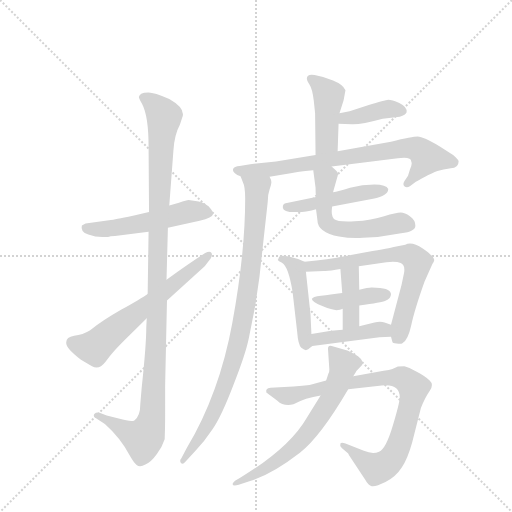
t = 0.00 s
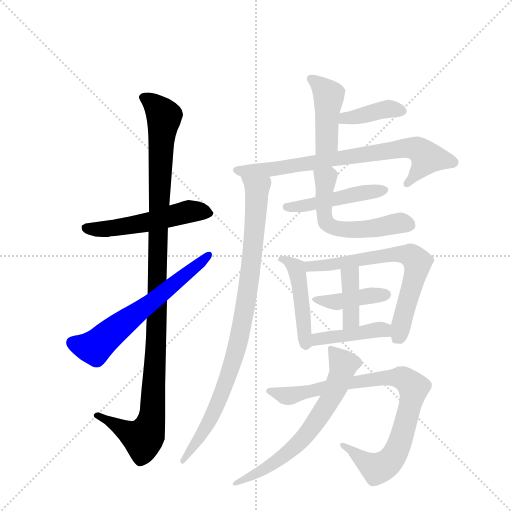
t = 2.38 s
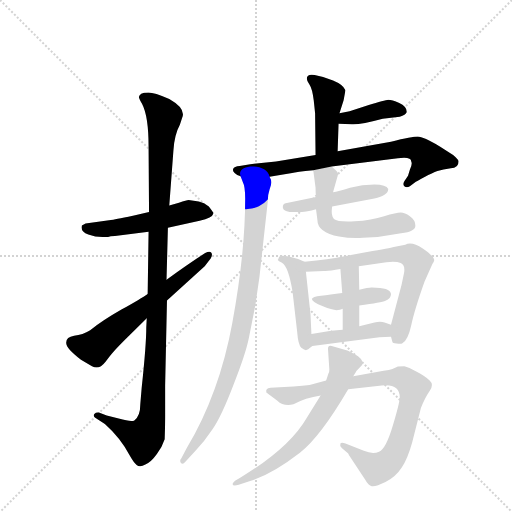
t = 4.76 s
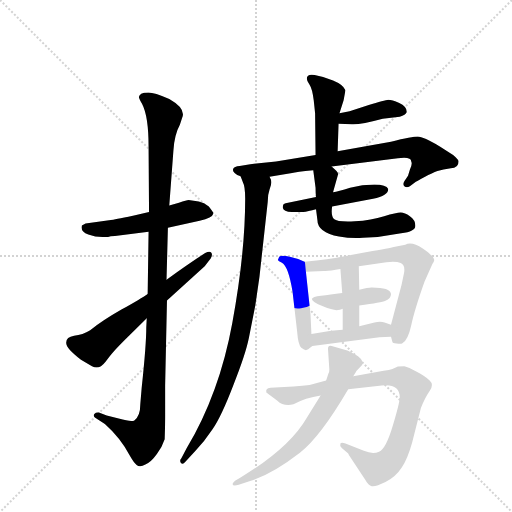
t = 7.14 s
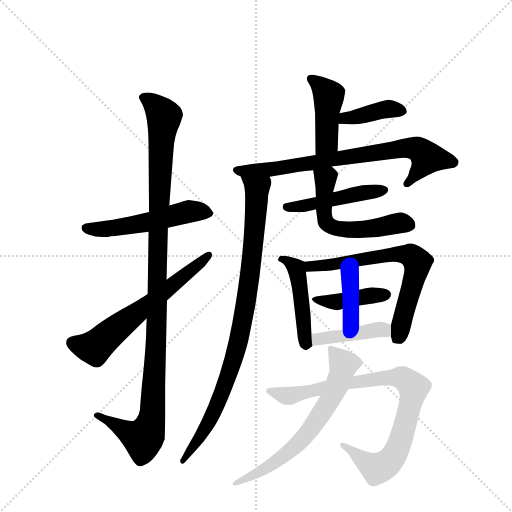
t = 9.52 s
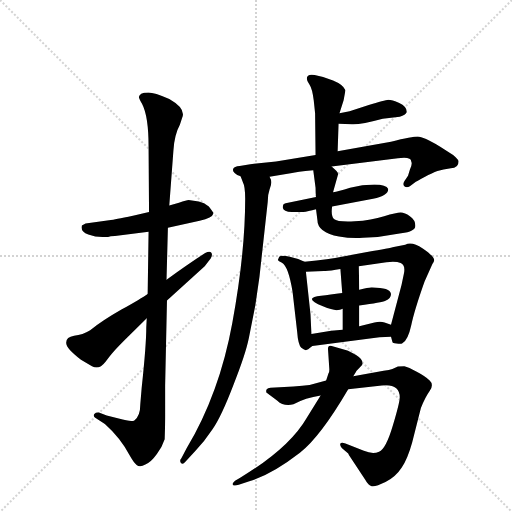
t = 11.90 s

The animated SVG that drew these frames (rendered in a browser with its animation timeline set to each time). Animation: 16 CSS @keyframes rules; one cycle of 11.90 s.

<svg version="1.1" viewBox="0 0 1024 1024" xmlns="http://www.w3.org/2000/svg">
  <g stroke="lightgray" stroke-dasharray="1,1" stroke-width="1" transform="scale(4, 4)">
    <line x1="0" y1="0" x2="256" y2="256"></line>
    <line x1="256" y1="0" x2="0" y2="256"></line>
    <line x1="128" y1="0" x2="128" y2="256"></line>
    <line x1="0" y1="128" x2="256" y2="128"></line>
  </g>
  <g transform="scale(0.92, -0.92) translate(60, -900)">
    <style type="text/css">
      
        @keyframes keyframes0 {
          from {
            stroke: blue;
            stroke-dashoffset: 532;
            stroke-width: 128;
          }
          63% {
            animation-timing-function: step-end;
            stroke: blue;
            stroke-dashoffset: 0;
            stroke-width: 128;
          }
          to {
            stroke: black;
            stroke-width: 1024;
          }
        }
        #make-me-a-hanzi-animation-0 {
          animation: keyframes0 0.6829427083333334s both;
          animation-delay: 0s;
          animation-timing-function: linear;
        }
      
        @keyframes keyframes1 {
          from {
            stroke: blue;
            stroke-dashoffset: 1136;
            stroke-width: 128;
          }
          79% {
            animation-timing-function: step-end;
            stroke: blue;
            stroke-dashoffset: 0;
            stroke-width: 128;
          }
          to {
            stroke: black;
            stroke-width: 1024;
          }
        }
        #make-me-a-hanzi-animation-1 {
          animation: keyframes1 1.1744791666666667s both;
          animation-delay: 0.6829427083333334s;
          animation-timing-function: linear;
        }
      
        @keyframes keyframes2 {
          from {
            stroke: blue;
            stroke-dashoffset: 624;
            stroke-width: 128;
          }
          67% {
            animation-timing-function: step-end;
            stroke: blue;
            stroke-dashoffset: 0;
            stroke-width: 128;
          }
          to {
            stroke: black;
            stroke-width: 1024;
          }
        }
        #make-me-a-hanzi-animation-2 {
          animation: keyframes2 0.7578125s both;
          animation-delay: 1.857421875s;
          animation-timing-function: linear;
        }
      
        @keyframes keyframes3 {
          from {
            stroke: blue;
            stroke-dashoffset: 436;
            stroke-width: 128;
          }
          59% {
            animation-timing-function: step-end;
            stroke: blue;
            stroke-dashoffset: 0;
            stroke-width: 128;
          }
          to {
            stroke: black;
            stroke-width: 1024;
          }
        }
        #make-me-a-hanzi-animation-3 {
          animation: keyframes3 0.6048177083333334s both;
          animation-delay: 2.615234375s;
          animation-timing-function: linear;
        }
      
        @keyframes keyframes4 {
          from {
            stroke: blue;
            stroke-dashoffset: 393;
            stroke-width: 128;
          }
          56% {
            animation-timing-function: step-end;
            stroke: blue;
            stroke-dashoffset: 0;
            stroke-width: 128;
          }
          to {
            stroke: black;
            stroke-width: 1024;
          }
        }
        #make-me-a-hanzi-animation-4 {
          animation: keyframes4 0.56982421875s both;
          animation-delay: 3.2200520833333335s;
          animation-timing-function: linear;
        }
      
        @keyframes keyframes5 {
          from {
            stroke: blue;
            stroke-dashoffset: 750;
            stroke-width: 128;
          }
          71% {
            animation-timing-function: step-end;
            stroke: blue;
            stroke-dashoffset: 0;
            stroke-width: 128;
          }
          to {
            stroke: black;
            stroke-width: 1024;
          }
        }
        #make-me-a-hanzi-animation-5 {
          animation: keyframes5 0.8603515625s both;
          animation-delay: 3.7898763020833335s;
          animation-timing-function: linear;
        }
      
        @keyframes keyframes6 {
          from {
            stroke: blue;
            stroke-dashoffset: 916;
            stroke-width: 128;
          }
          75% {
            animation-timing-function: step-end;
            stroke: blue;
            stroke-dashoffset: 0;
            stroke-width: 128;
          }
          to {
            stroke: black;
            stroke-width: 1024;
          }
        }
        #make-me-a-hanzi-animation-6 {
          animation: keyframes6 0.9954427083333334s both;
          animation-delay: 4.650227864583334s;
          animation-timing-function: linear;
        }
      
        @keyframes keyframes7 {
          from {
            stroke: blue;
            stroke-dashoffset: 472;
            stroke-width: 128;
          }
          61% {
            animation-timing-function: step-end;
            stroke: blue;
            stroke-dashoffset: 0;
            stroke-width: 128;
          }
          to {
            stroke: black;
            stroke-width: 1024;
          }
        }
        #make-me-a-hanzi-animation-7 {
          animation: keyframes7 0.6341145833333334s both;
          animation-delay: 5.645670572916667s;
          animation-timing-function: linear;
        }
      
        @keyframes keyframes8 {
          from {
            stroke: blue;
            stroke-dashoffset: 558;
            stroke-width: 128;
          }
          64% {
            animation-timing-function: step-end;
            stroke: blue;
            stroke-dashoffset: 0;
            stroke-width: 128;
          }
          to {
            stroke: black;
            stroke-width: 1024;
          }
        }
        #make-me-a-hanzi-animation-8 {
          animation: keyframes8 0.7041015625s both;
          animation-delay: 6.27978515625s;
          animation-timing-function: linear;
        }
      
        @keyframes keyframes9 {
          from {
            stroke: blue;
            stroke-dashoffset: 462;
            stroke-width: 128;
          }
          60% {
            animation-timing-function: step-end;
            stroke: blue;
            stroke-dashoffset: 0;
            stroke-width: 128;
          }
          to {
            stroke: black;
            stroke-width: 1024;
          }
        }
        #make-me-a-hanzi-animation-9 {
          animation: keyframes9 0.6259765625s both;
          animation-delay: 6.98388671875s;
          animation-timing-function: linear;
        }
      
        @keyframes keyframes10 {
          from {
            stroke: blue;
            stroke-dashoffset: 675;
            stroke-width: 128;
          }
          69% {
            animation-timing-function: step-end;
            stroke: blue;
            stroke-dashoffset: 0;
            stroke-width: 128;
          }
          to {
            stroke: black;
            stroke-width: 1024;
          }
        }
        #make-me-a-hanzi-animation-10 {
          animation: keyframes10 0.79931640625s both;
          animation-delay: 7.60986328125s;
          animation-timing-function: linear;
        }
      
        @keyframes keyframes11 {
          from {
            stroke: blue;
            stroke-dashoffset: 415;
            stroke-width: 128;
          }
          57% {
            animation-timing-function: step-end;
            stroke: blue;
            stroke-dashoffset: 0;
            stroke-width: 128;
          }
          to {
            stroke: black;
            stroke-width: 1024;
          }
        }
        #make-me-a-hanzi-animation-11 {
          animation: keyframes11 0.5877278645833334s both;
          animation-delay: 8.4091796875s;
          animation-timing-function: linear;
        }
      
        @keyframes keyframes12 {
          from {
            stroke: blue;
            stroke-dashoffset: 389;
            stroke-width: 128;
          }
          56% {
            animation-timing-function: step-end;
            stroke: blue;
            stroke-dashoffset: 0;
            stroke-width: 128;
          }
          to {
            stroke: black;
            stroke-width: 1024;
          }
        }
        #make-me-a-hanzi-animation-12 {
          animation: keyframes12 0.5665690104166666s both;
          animation-delay: 8.996907552083334s;
          animation-timing-function: linear;
        }
      
        @keyframes keyframes13 {
          from {
            stroke: blue;
            stroke-dashoffset: 421;
            stroke-width: 128;
          }
          58% {
            animation-timing-function: step-end;
            stroke: blue;
            stroke-dashoffset: 0;
            stroke-width: 128;
          }
          to {
            stroke: black;
            stroke-width: 1024;
          }
        }
        #make-me-a-hanzi-animation-13 {
          animation: keyframes13 0.5926106770833334s both;
          animation-delay: 9.5634765625s;
          animation-timing-function: linear;
        }
      
        @keyframes keyframes14 {
          from {
            stroke: blue;
            stroke-dashoffset: 871;
            stroke-width: 128;
          }
          74% {
            animation-timing-function: step-end;
            stroke: blue;
            stroke-dashoffset: 0;
            stroke-width: 128;
          }
          to {
            stroke: black;
            stroke-width: 1024;
          }
        }
        #make-me-a-hanzi-animation-14 {
          animation: keyframes14 0.9588216145833334s both;
          animation-delay: 10.156087239583334s;
          animation-timing-function: linear;
        }
      
        @keyframes keyframes15 {
          from {
            stroke: blue;
            stroke-dashoffset: 653;
            stroke-width: 128;
          }
          68% {
            animation-timing-function: step-end;
            stroke: blue;
            stroke-dashoffset: 0;
            stroke-width: 128;
          }
          to {
            stroke: black;
            stroke-width: 1024;
          }
        }
        #make-me-a-hanzi-animation-15 {
          animation: keyframes15 0.7814127604166666s both;
          animation-delay: 11.114908854166668s;
          animation-timing-function: linear;
        }
      
    </style>
    
      <path d="M 190 387 L 263 396 L 305 405 L 374 420 Q 402 427 404 436 Q 404 438 394 451 Q 384 460 372 462 L 350 465 Q 346 465 329 459 L 308 453 L 264 439 L 229 431 Q 187 422 181 422 L 126 414 L 118 410 Q 114 396 132 390 Q 151 383 172 385 L 175 385 Q 179 387 190 387 Z" fill="lightgray"></path>
    
      <path d="M 263 396 L 261 261 L 259 208 L 258 188 Q 258 150 248 57 L 245 21 Q 245 -5 232 -14 Q 226 -18 198 -10 L 172 -3 L 155 3 Q 149 4 145 0 Q 142 -5 147 -8 L 168 -22 Q 202 -52 223 -92 Q 231 -106 237 -111 Q 244 -117 256 -110 Q 269 -104 281 -87 Q 293 -71 298 -55 Q 299 -28 299 -8 L 299 62 L 303 247 L 302 292 L 305 405 L 308 453 L 317 573 Q 319 607 331 629 L 336 644 Q 345 664 308 685 Q 275 699 263 699 Q 252 699 247 696 Q 242 692 242 689 Q 242 686 249 674 Q 263 647 263 581 L 264 439 L 263 396 Z" fill="lightgray"></path>
    
      <path d="M 261 261 Q 247 251 204 227 Q 162 203 136 182 Q 120 172 101 170 Q 83 167 84 154 Q 84 143 116 118 L 140 104 Q 155 95 169 113 L 179 126 Q 187 137 210 160 L 259 208 L 303 247 L 385 321 L 398 338 Q 403 347 399 351 Q 396 355 386 350 Q 349 326 302 292 L 261 261 Z" fill="lightgray"></path>
    
      <path d="M 674 571 L 676 631 L 678 654 L 687 682 L 691 704 Q 686 716 664 725 Q 642 734 624 737 Q 607 740 607 729 Q 607 724 613 716 Q 619 707 622 682 L 625 654 L 626 563 C 626 533 673 541 674 571 Z" fill="lightgray"></path>
    
      <path d="M 676 631 L 705 630 Q 724 629 772 642 L 809 646 Q 822 650 824 656 Q 825 668 808 676 Q 792 683 784 683 Q 777 682 740 671 L 700 658 L 678 654 C 648 649 646 632 676 631 Z" fill="lightgray"></path>
    
      <path d="M 661 538 L 805 556 Q 834 560 834 549 Q 837 543 831 531 L 827 518 L 819 506 Q 815 499 819 495 Q 824 491 831 495 L 844 505 Q 847 506 863 515 Q 880 524 891 528 Q 903 532 920 534 Q 937 535 937 549 Q 937 553 925 563 L 897 581 Q 860 603 848 603 Q 837 603 790 592 L 674 571 L 626 563 L 540 549 L 484 543 L 461 539 Q 449 538 447 533 Q 445 528 450 524 Q 455 519 463 517 L 526 516 L 575 524 Q 583 526 621 530 L 661 538 Z" fill="lightgray"></path>
    
      <path d="M 463 517 L 468 504 Q 473 495 473 468 Q 473 350 445 198 Q 417 45 346 -74 L 334 -97 Q 330 -101 333 -106 Q 337 -111 343 -104 L 365 -80 Q 384 -60 402 -33 Q 421 -6 447 62 Q 474 130 481 165 L 495 236 L 504 298 L 522 461 Q 522 477 526 488 Q 530 499 530 504 Q 530 509 526 516 C 522 546 452 545 463 517 Z" fill="lightgray"></path>
    
      <path d="M 662 451 L 751 468 Q 784 474 784 489 Q 780 499 754 499 Q 728 499 701 492 Q 675 484 664 482 L 627 472 L 561 458 Q 554 457 555 448 Q 556 439 580 439 L 596 439 Q 606 439 627 445 L 662 451 Z" fill="lightgray"></path>
    
      <path d="M 666 424 Q 659 431 662 451 L 664 482 L 675 521 Q 675 525 671 529 L 661 538 C 639 558 617 560 621 530 L 626 492 Q 626 480 627 472 L 627 445 L 630 422 Q 630 395 677 386 Q 703 381 729 383 L 761 385 L 812 393 Q 843 396 843 409 Q 843 422 831 430 Q 820 438 811 438 Q 802 438 775 430 Q 748 421 711 419 Q 674 417 666 424 Z" fill="lightgray"></path>
    
      <path d="M 615 217 L 605 309 C 603 331 603 331 602 331 Q 589 338 570 342 Q 551 346 547 342 L 544 335 Q 545 333 553 329 Q 567 321 576 266 L 586 179 Q 588 151 595 144 Q 603 138 606 139 Q 610 140 614 144 L 619 148 C 620 149 618 147 617 174 L 615 217 Z" fill="lightgray"></path>
    
      <path d="M 605 309 L 644 311 Q 653 310 680 315 L 720 321 L 780 330 Q 801 333 811 328 Q 822 323 818 305 L 813 281 L 790 194 L 790 168 L 793 157 Q 793 154 802 153 Q 811 152 814 153 Q 827 160 834 193 Q 841 226 863 288 L 880 326 Q 883 329 884 334 Q 884 343 859 360 Q 835 376 821 368 L 796 363 Q 789 361 738 352 L 683 342 Q 658 337 602 331 C 572 328 575 307 605 309 Z" fill="lightgray"></path>
    
      <path d="M 684 263 Q 657 259 638 257 Q 619 255 618 250 Q 618 244 642 234 Q 666 224 675 226 Q 684 228 685 229 L 721 236 Q 770 242 778 246 Q 790 251 790 261 Q 788 275 749 275 Q 744 276 721 270 L 684 263 Z" fill="lightgray"></path>
    
      <path d="M 680 315 L 684 263 L 685 229 L 685 183 C 685 153 721 161 721 191 L 721 236 L 721 270 L 720 321 C 719 351 678 345 680 315 Z" fill="lightgray"></path>
    
      <path d="M 685 183 L 660 181 L 617 174 C 587 169 589 144 619 148 L 765 167 L 790 168 C 820 169 818 184 790 194 L 776 199 Q 767 202 754 199 L 721 191 L 685 183 Z" fill="lightgray"></path>
    
      <path d="M 649 73 L 613 63 Q 599 61 578 60 L 528 57 Q 522 56 520 54 Q 518 52 519 47 L 543 29 Q 556 16 578 21 Q 604 35 637 40 L 697 54 L 770 62 Q 809 66 809 36 Q 809 25 794 -25 Q 779 -76 764 -82 Q 750 -88 731 -80 L 691 -64 Q 682 -61 680 -64 Q 678 -68 683 -74 L 697 -86 Q 698 -89 701 -93 L 734 -143 Q 741 -156 748 -157 Q 756 -159 778 -148 Q 800 -137 813 -117 Q 826 -98 836 -62 L 855 13 Q 864 36 874 50 Q 884 64 874 73 Q 865 82 846 92 Q 828 102 819 104 L 805 103 L 793 98 Q 787 96 774 94 L 708 82 L 649 73 Z" fill="lightgray"></path>
    
      <path d="M 653 142 L 656 97 Q 656 91 654 88 L 649 73 L 637 40 L 607 -8 Q 569 -74 463 -138 L 451 -145 Q 447 -148 446 -151 Q 444 -158 459 -154 L 482 -146 Q 530 -132 592 -84 Q 636 -50 697 54 L 708 82 L 714 92 Q 714 93 721 100 Q 728 106 728 109 Q 729 119 714 128 Q 699 137 695 138 L 661 148 Q 653 150 653 142 Z" fill="lightgray"></path>
    
    
      <clipPath id="make-me-a-hanzi-clip-0">
        <path d="M 190 387 L 263 396 L 305 405 L 374 420 Q 402 427 404 436 Q 404 438 394 451 Q 384 460 372 462 L 350 465 Q 346 465 329 459 L 308 453 L 264 439 L 229 431 Q 187 422 181 422 L 126 414 L 118 410 Q 114 396 132 390 Q 151 383 172 385 L 175 385 Q 179 387 190 387 Z"></path>
      </clipPath>
      <path clip-path="url(#make-me-a-hanzi-clip-0)" d="M 126 405 L 194 405 L 343 439 L 398 436" fill="none" id="make-me-a-hanzi-animation-0" stroke-dasharray="404 808" stroke-linecap="round"></path>
    
      <clipPath id="make-me-a-hanzi-clip-1">
        <path d="M 263 396 L 261 261 L 259 208 L 258 188 Q 258 150 248 57 L 245 21 Q 245 -5 232 -14 Q 226 -18 198 -10 L 172 -3 L 155 3 Q 149 4 145 0 Q 142 -5 147 -8 L 168 -22 Q 202 -52 223 -92 Q 231 -106 237 -111 Q 244 -117 256 -110 Q 269 -104 281 -87 Q 293 -71 298 -55 Q 299 -28 299 -8 L 299 62 L 303 247 L 302 292 L 305 405 L 308 453 L 317 573 Q 319 607 331 629 L 336 644 Q 345 664 308 685 Q 275 699 263 699 Q 252 699 247 696 Q 242 692 242 689 Q 242 686 249 674 Q 263 647 263 581 L 264 439 L 263 396 Z"></path>
      </clipPath>
      <path clip-path="url(#make-me-a-hanzi-clip-1)" d="M 250 689 L 274 674 L 297 647 L 289 573 L 282 224 L 269 -15 L 251 -53 L 151 -3" fill="none" id="make-me-a-hanzi-animation-1" stroke-dasharray="1008 2016" stroke-linecap="round"></path>
    
      <clipPath id="make-me-a-hanzi-clip-2">
        <path d="M 261 261 Q 247 251 204 227 Q 162 203 136 182 Q 120 172 101 170 Q 83 167 84 154 Q 84 143 116 118 L 140 104 Q 155 95 169 113 L 179 126 Q 187 137 210 160 L 259 208 L 303 247 L 385 321 L 398 338 Q 403 347 399 351 Q 396 355 386 350 Q 349 326 302 292 L 261 261 Z"></path>
      </clipPath>
      <path clip-path="url(#make-me-a-hanzi-clip-2)" d="M 98 155 L 146 144 L 393 345" fill="none" id="make-me-a-hanzi-animation-2" stroke-dasharray="496 992" stroke-linecap="round"></path>
    
      <clipPath id="make-me-a-hanzi-clip-3">
        <path d="M 674 571 L 676 631 L 678 654 L 687 682 L 691 704 Q 686 716 664 725 Q 642 734 624 737 Q 607 740 607 729 Q 607 724 613 716 Q 619 707 622 682 L 625 654 L 626 563 C 626 533 673 541 674 571 Z"></path>
      </clipPath>
      <path clip-path="url(#make-me-a-hanzi-clip-3)" d="M 618 728 L 655 692 L 650 592 L 631 571" fill="none" id="make-me-a-hanzi-animation-3" stroke-dasharray="308 616" stroke-linecap="round"></path>
    
      <clipPath id="make-me-a-hanzi-clip-4">
        <path d="M 676 631 L 705 630 Q 724 629 772 642 L 809 646 Q 822 650 824 656 Q 825 668 808 676 Q 792 683 784 683 Q 777 682 740 671 L 700 658 L 678 654 C 648 649 646 632 676 631 Z"></path>
      </clipPath>
      <path clip-path="url(#make-me-a-hanzi-clip-4)" d="M 683 636 L 690 643 L 773 662 L 815 659" fill="none" id="make-me-a-hanzi-animation-4" stroke-dasharray="265 530" stroke-linecap="round"></path>
    
      <clipPath id="make-me-a-hanzi-clip-5">
        <path d="M 661 538 L 805 556 Q 834 560 834 549 Q 837 543 831 531 L 827 518 L 819 506 Q 815 499 819 495 Q 824 491 831 495 L 844 505 Q 847 506 863 515 Q 880 524 891 528 Q 903 532 920 534 Q 937 535 937 549 Q 937 553 925 563 L 897 581 Q 860 603 848 603 Q 837 603 790 592 L 674 571 L 626 563 L 540 549 L 484 543 L 461 539 Q 449 538 447 533 Q 445 528 450 524 Q 455 519 463 517 L 526 516 L 575 524 Q 583 526 621 530 L 661 538 Z"></path>
      </clipPath>
      <path clip-path="url(#make-me-a-hanzi-clip-5)" d="M 456 531 L 542 533 L 838 578 L 869 557 L 825 501" fill="none" id="make-me-a-hanzi-animation-5" stroke-dasharray="622 1244" stroke-linecap="round"></path>
    
      <clipPath id="make-me-a-hanzi-clip-6">
        <path d="M 463 517 L 468 504 Q 473 495 473 468 Q 473 350 445 198 Q 417 45 346 -74 L 334 -97 Q 330 -101 333 -106 Q 337 -111 343 -104 L 365 -80 Q 384 -60 402 -33 Q 421 -6 447 62 Q 474 130 481 165 L 495 236 L 504 298 L 522 461 Q 522 477 526 488 Q 530 499 530 504 Q 530 509 526 516 C 522 546 452 545 463 517 Z"></path>
      </clipPath>
      <path clip-path="url(#make-me-a-hanzi-clip-6)" d="M 471 513 L 499 488 L 489 352 L 463 176 L 415 25 L 379 -45 L 337 -102" fill="none" id="make-me-a-hanzi-animation-6" stroke-dasharray="788 1576" stroke-linecap="round"></path>
    
      <clipPath id="make-me-a-hanzi-clip-7">
        <path d="M 662 451 L 751 468 Q 784 474 784 489 Q 780 499 754 499 Q 728 499 701 492 Q 675 484 664 482 L 627 472 L 561 458 Q 554 457 555 448 Q 556 439 580 439 L 596 439 Q 606 439 627 445 L 662 451 Z"></path>
      </clipPath>
      <path clip-path="url(#make-me-a-hanzi-clip-7)" d="M 563 450 L 615 454 L 775 487" fill="none" id="make-me-a-hanzi-animation-7" stroke-dasharray="344 688" stroke-linecap="round"></path>
    
      <clipPath id="make-me-a-hanzi-clip-8">
        <path d="M 666 424 Q 659 431 662 451 L 664 482 L 675 521 Q 675 525 671 529 L 661 538 C 639 558 617 560 621 530 L 626 492 Q 626 480 627 472 L 627 445 L 630 422 Q 630 395 677 386 Q 703 381 729 383 L 761 385 L 812 393 Q 843 396 843 409 Q 843 422 831 430 Q 820 438 811 438 Q 802 438 775 430 Q 748 421 711 419 Q 674 417 666 424 Z"></path>
      </clipPath>
      <path clip-path="url(#make-me-a-hanzi-clip-8)" d="M 629 525 L 648 508 L 645 430 L 656 409 L 710 400 L 811 415 L 828 411" fill="none" id="make-me-a-hanzi-animation-8" stroke-dasharray="430 860" stroke-linecap="round"></path>
    
      <clipPath id="make-me-a-hanzi-clip-9">
        <path d="M 615 217 L 605 309 C 603 331 603 331 602 331 Q 589 338 570 342 Q 551 346 547 342 L 544 335 Q 545 333 553 329 Q 567 321 576 266 L 586 179 Q 588 151 595 144 Q 603 138 606 139 Q 610 140 614 144 L 619 148 C 620 149 618 147 617 174 L 615 217 Z"></path>
      </clipPath>
      <path clip-path="url(#make-me-a-hanzi-clip-9)" d="M 551 336 L 573 327 L 585 312 L 601 172 L 605 155 L 610 154" fill="none" id="make-me-a-hanzi-animation-9" stroke-dasharray="334 668" stroke-linecap="round"></path>
    
      <clipPath id="make-me-a-hanzi-clip-10">
        <path d="M 605 309 L 644 311 Q 653 310 680 315 L 720 321 L 780 330 Q 801 333 811 328 Q 822 323 818 305 L 813 281 L 790 194 L 790 168 L 793 157 Q 793 154 802 153 Q 811 152 814 153 Q 827 160 834 193 Q 841 226 863 288 L 880 326 Q 883 329 884 334 Q 884 343 859 360 Q 835 376 821 368 L 796 363 Q 789 361 738 352 L 683 342 Q 658 337 602 331 C 572 328 575 307 605 309 Z"></path>
      </clipPath>
      <path clip-path="url(#make-me-a-hanzi-clip-10)" d="M 611 315 L 616 322 L 796 347 L 839 340 L 848 330 L 846 318 L 802 165" fill="none" id="make-me-a-hanzi-animation-10" stroke-dasharray="547 1094" stroke-linecap="round"></path>
    
      <clipPath id="make-me-a-hanzi-clip-11">
        <path d="M 684 263 Q 657 259 638 257 Q 619 255 618 250 Q 618 244 642 234 Q 666 224 675 226 Q 684 228 685 229 L 721 236 Q 770 242 778 246 Q 790 251 790 261 Q 788 275 749 275 Q 744 276 721 270 L 684 263 Z"></path>
      </clipPath>
      <path clip-path="url(#make-me-a-hanzi-clip-11)" d="M 623 249 L 671 243 L 780 260" fill="none" id="make-me-a-hanzi-animation-11" stroke-dasharray="287 574" stroke-linecap="round"></path>
    
      <clipPath id="make-me-a-hanzi-clip-12">
        <path d="M 680 315 L 684 263 L 685 229 L 685 183 C 685 153 721 161 721 191 L 721 236 L 721 270 L 720 321 C 719 351 678 345 680 315 Z"></path>
      </clipPath>
      <path clip-path="url(#make-me-a-hanzi-clip-12)" d="M 714 315 L 700 297 L 704 214 L 690 191" fill="none" id="make-me-a-hanzi-animation-12" stroke-dasharray="261 522" stroke-linecap="round"></path>
    
      <clipPath id="make-me-a-hanzi-clip-13">
        <path d="M 685 183 L 660 181 L 617 174 C 587 169 589 144 619 148 L 765 167 L 790 168 C 820 169 818 184 790 194 L 776 199 Q 767 202 754 199 L 721 191 L 685 183 Z"></path>
      </clipPath>
      <path clip-path="url(#make-me-a-hanzi-clip-13)" d="M 626 155 L 631 163 L 762 184 L 783 175" fill="none" id="make-me-a-hanzi-animation-13" stroke-dasharray="293 586" stroke-linecap="round"></path>
    
      <clipPath id="make-me-a-hanzi-clip-14">
        <path d="M 649 73 L 613 63 Q 599 61 578 60 L 528 57 Q 522 56 520 54 Q 518 52 519 47 L 543 29 Q 556 16 578 21 Q 604 35 637 40 L 697 54 L 770 62 Q 809 66 809 36 Q 809 25 794 -25 Q 779 -76 764 -82 Q 750 -88 731 -80 L 691 -64 Q 682 -61 680 -64 Q 678 -68 683 -74 L 697 -86 Q 698 -89 701 -93 L 734 -143 Q 741 -156 748 -157 Q 756 -159 778 -148 Q 800 -137 813 -117 Q 826 -98 836 -62 L 855 13 Q 864 36 874 50 Q 884 64 874 73 Q 865 82 846 92 Q 828 102 819 104 L 805 103 L 793 98 Q 787 96 774 94 L 708 82 L 649 73 Z"></path>
      </clipPath>
      <path clip-path="url(#make-me-a-hanzi-clip-14)" d="M 526 50 L 569 39 L 770 78 L 808 79 L 826 72 L 838 57 L 830 11 L 809 -63 L 785 -105 L 758 -118 L 686 -68" fill="none" id="make-me-a-hanzi-animation-14" stroke-dasharray="743 1486" stroke-linecap="round"></path>
    
      <clipPath id="make-me-a-hanzi-clip-15">
        <path d="M 653 142 L 656 97 Q 656 91 654 88 L 649 73 L 637 40 L 607 -8 Q 569 -74 463 -138 L 451 -145 Q 447 -148 446 -151 Q 444 -158 459 -154 L 482 -146 Q 530 -132 592 -84 Q 636 -50 697 54 L 708 82 L 714 92 Q 714 93 721 100 Q 728 106 728 109 Q 729 119 714 128 Q 699 137 695 138 L 661 148 Q 653 150 653 142 Z"></path>
      </clipPath>
      <path clip-path="url(#make-me-a-hanzi-clip-15)" d="M 664 136 L 686 102 L 671 57 L 624 -20 L 600 -52 L 547 -99 L 453 -152" fill="none" id="make-me-a-hanzi-animation-15" stroke-dasharray="525 1050" stroke-linecap="round"></path>
    
  </g>
</svg>
